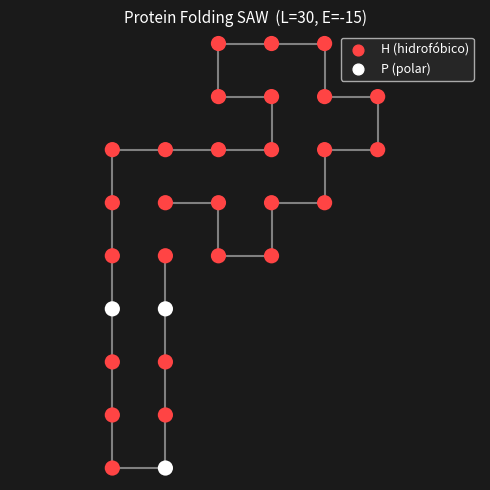
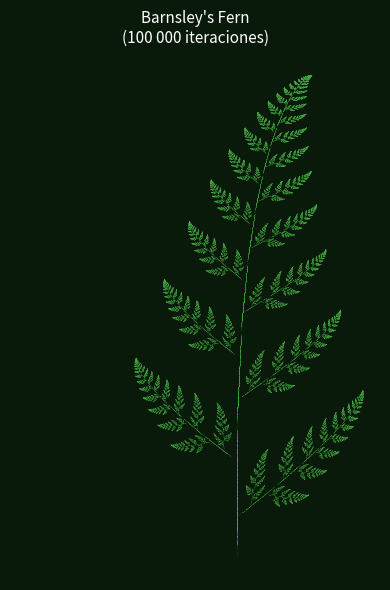
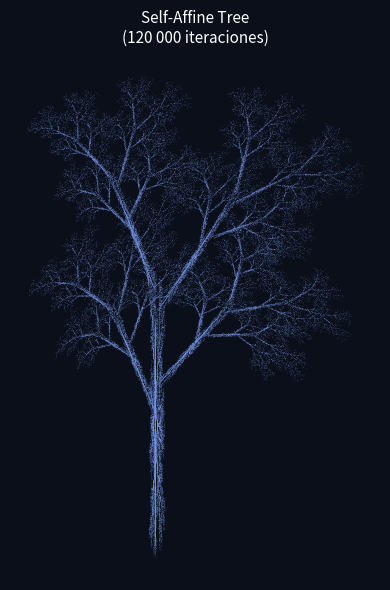

Source code (Python) for these figures, in order:
"""
§8.4 Growth Models — Landau & Páez
Computational Problems for Physics (CRC Press, 2018)
Física Computacional, UES — Ciclo I 2026

Implementa:
  8.4.1  Protein Folding como Self-Avoiding Walk (SAW)
  8.4.2  Fundamentos IFS: escalado, traslación, rotación
  8.4.3  Barnsley's Fern  (ec. 8.29)
  8.4.4  Self-Affine Tree (ec. 8.30)
"""

import numpy as np
import matplotlib.pyplot as plt
import random

np.random.seed(42)
random.seed(42)


# ══════════════════════════════════════════════════════════════
# 8.4.1  Protein Folding — Self-Avoiding Walk (SAW)
# ══════════════════════════════════════════════════════════════

def protein_fold(length=30, max_tries=3000):
    """
    Simula el plegado de proteínas como SAW en red 2D.

    Modelo HP (Hydrophobic-Polar):
      - Monomeros H (hidrofóbico) con prob 0.7
      - Monomeros P (polar)       con prob 0.3
      - Energía E = -epsilon * f,  f = pares H-H no consecutivos

    Parámetros
    ----------
    length    : int  Longitud de la cadena.
    max_tries : int  Número de conformaciones a explorar.

    Retorna
    -------
    best  : tuple (chain, types)  Conformación de mínima energía.
    best_e: int                   Energía mínima encontrada.
    """
    directions = [(1, 0), (-1, 0), (0, 1), (0, -1)]
    best = None
    best_e = 1e9

    for _ in range(max_tries):
        chain = [(0, 0)]
        visited = {(0, 0)}
        types = ['H' if random.random() < 0.7 else 'P']
        stuck = False

        for _ in range(length - 1):
            x, y = chain[-1]
            # Solo sitios no visitados (aspecto "autoevitante")
            opts = [(x + dx, y + dy) for dx, dy in directions
                    if (x + dx, y + dy) not in visited]
            if not opts:
                stuck = True
                break
            nx, ny = random.choice(opts)
            chain.append((nx, ny))
            visited.add((nx, ny))
            types.append('H' if random.random() < 0.7 else 'P')

        if stuck:
            continue

        # Calcular energía: -1 por cada par H-H no enlazado consecutivo
        energy = 0
        for i, (x, y) in enumerate(chain):
            if types[i] == 'H':
                for dx, dy in directions:
                    nb = (x + dx, y + dy)
                    if nb in visited:
                        j = chain.index(nb)
                        if types[j] == 'H' and abs(i - j) > 1:
                            energy -= 1
        energy //= 2  # cada par se cuenta dos veces

        if energy < best_e:
            best_e = energy
            best = (chain[:], types[:])

    return best, best_e


# ══════════════════════════════════════════════════════════════
# 8.4.3  Barnsley's Fern  (ecuación 8.29)
# ══════════════════════════════════════════════════════════════

def barnsley_fern(n=100000):
    """
    Genera el helecho de Barnsley con 4 transformaciones afines.

    Probabilidades: 2% / 15% / 13% / 70%
    (tallo / fronda pequeña / fronda media / hoja principal)

    Referencia: Barnsley & Hurd (1992); Landau & Páez ec. (8.29)
    """
    x, y = 0.0, 0.0
    xs, ys = [], []

    for _ in range(n):
        r = random.random()
        if r < 0.02:                            # tallo — 2%
            x, y = 0.5, 0.27 * y
        elif r < 0.17:                          # fronda pequeña — 15%
            x, y = (-0.139 * x + 0.263 * y + 0.57,
                     0.246 * x + 0.224 * y - 0.036)
        elif r < 0.30:                          # fronda media — 13%
            x, y = (0.17 * x - 0.215 * y + 0.408,
                     0.222 * x + 0.176 * y + 0.0893)
        else:                                   # hoja principal — 70%
            x, y = (0.781 * x + 0.034 * y + 0.1075,
                    -0.032 * x + 0.739 * y + 0.27)
        xs.append(x)
        ys.append(y)

    return xs, ys


# ══════════════════════════════════════════════════════════════
# 8.4.4  Self-Affine Tree  (ecuación 8.30)
# ══════════════════════════════════════════════════════════════

def self_affine_tree(n=120000):
    """
    Genera un árbol fractal con 6 transformaciones auto-afines.

    Probabilidades: 10% / 10% / 20% / 20% / 20% / 20%

    Referencia: Landau & Páez ec. (8.30)
    """
    x, y = 0.0, 0.0
    xs, ys = [], []

    transforms = [
        (0.10, lambda x, y: (0.05 * x,  0.60 * y)),
        (0.10, lambda x, y: (0.05 * x, -0.50 * y + 1.0)),
        (0.20, lambda x, y: (0.46 * x - 0.15 * y,  0.39 * x + 0.38 * y + 0.6)),
        (0.20, lambda x, y: (0.47 * x - 0.15 * y,  0.17 * x + 0.42 * y + 1.1)),
        (0.20, lambda x, y: (0.43 * x + 0.28 * y, -0.25 * x + 0.45 * y + 1.0)),
        (0.20, lambda x, y: (0.42 * x + 0.26 * y, -0.35 * x + 0.31 * y + 0.7)),
    ]
    cumprob = np.cumsum([t[0] for t in transforms])

    for _ in range(n):
        r = random.random()
        for i, cp in enumerate(cumprob):
            if r < cp:
                x, y = transforms[i][1](x, y)
                break
        xs.append(x)
        ys.append(y)

    return xs, ys


# ══════════════════════════════════════════════════════════════
# Ejecución y visualización
# ══════════════════════════════════════════════════════════════

if __name__ == "__main__":

    # ── 8.4.1  Protein Folding ────────────────────────────────
    print("8.4.1  Simulando plegado de proteína (SAW)...")
    result, energy = protein_fold(length=30, max_tries=3000)
    chain, types = result
    print(f"       Energía mínima encontrada: E = {energy}")

    fig, ax = plt.subplots(figsize=(5, 5), facecolor='#1a1a1a')
    ax.set_facecolor('#1a1a1a')
    xs_p = [p[0] for p in chain]
    ys_p = [p[1] for p in chain]
    ax.plot(xs_p, ys_p, '-', color='gray', lw=1.5, zorder=1)
    for (x, y), t in zip(chain, types):
        color = '#ff4444' if t == 'H' else '#ffffff'
        ax.scatter(x, y, s=120, color=color, zorder=2, edgecolors='none')
    ax.scatter([], [], s=60, color='#ff4444', label='H (hidrofóbico)')
    ax.scatter([], [], s=60, color='#ffffff', label='P (polar)')
    ax.legend(facecolor='#2a2a2a', labelcolor='white', fontsize=9)
    ax.set_title(f'Protein Folding SAW  (L=30, E={energy})',
                 color='white', fontsize=11)
    ax.axis('equal')
    ax.axis('off')
    plt.tight_layout()
    plt.savefig('protein_fold.png', dpi=150, bbox_inches='tight',
                facecolor='#1a1a1a')
    plt.show()

    # ── 8.4.3  Barnsley's Fern ────────────────────────────────
    print("8.4.3  Generando helecho de Barnsley...")
    xs_f, ys_f = barnsley_fern(100000)

    fig, ax = plt.subplots(figsize=(4, 6), facecolor='#0a1a0a')
    ax.set_facecolor('#0a1a0a')
    ax.scatter(xs_f, ys_f, s=0.05, c='#55cc55', alpha=0.6, linewidths=0)
    ax.axis('off')
    ax.set_title("Barnsley's Fern\n(100 000 iteraciones)",
                 color='white', fontsize=11)
    plt.tight_layout()
    plt.savefig('barnsley_fern.png', dpi=150, bbox_inches='tight',
                facecolor='#0a1a0a')
    plt.show()

    # ── 8.4.4  Self-Affine Tree ───────────────────────────────
    print("8.4.4  Generando árbol auto-afín...")
    xs_t, ys_t = self_affine_tree(120000)

    fig, ax = plt.subplots(figsize=(4, 6), facecolor='#0a0f1a')
    ax.set_facecolor('#0a0f1a')
    ax.scatter(xs_t, ys_t, s=0.05, c='#88aaff', alpha=0.6, linewidths=0)
    ax.axis('off')
    ax.set_title('Self-Affine Tree\n(120 000 iteraciones)',
                 color='white', fontsize=11)
    plt.tight_layout()
    plt.savefig('self_affine_tree.png', dpi=150, bbox_inches='tight',
                facecolor='#0a0f1a')
    plt.show()

    print("Listo. Imágenes guardadas: protein_fold.png, barnsley_fern.png, self_affine_tree.png")
